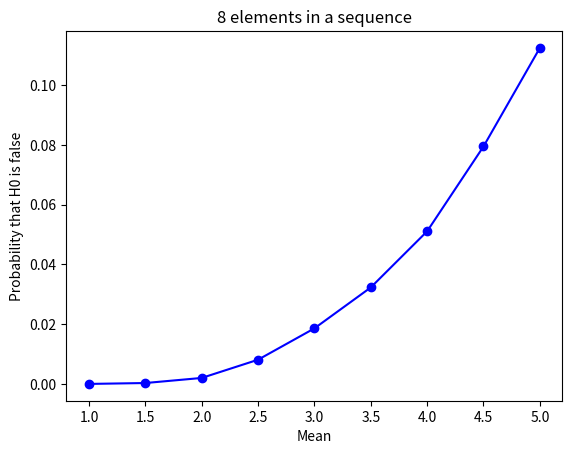
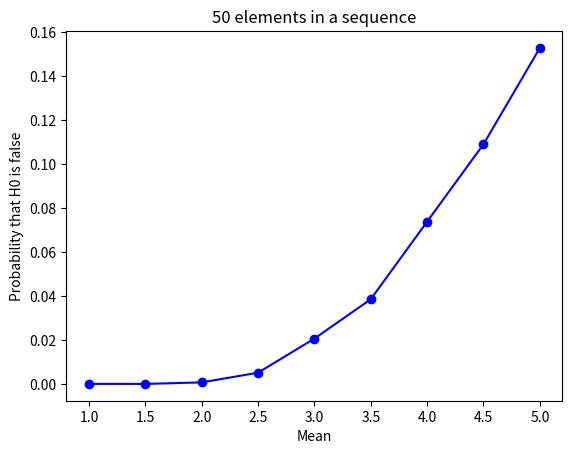

Python code for these plots, in order:
from functools import reduce
import numpy.random as rand
import numpy as np
import matplotlib.pyplot as plt

MEAN = 3
SCALE = 1.0/MEAN
VARIANCE = SCALE**(-2)
ELEMENTS_COUNT = 8
QUANTIL = 2.365
EXPERIMENT_COUNT = 10000

def test_mean(mean = MEAN, el_count = ELEMENTS_COUNT):
    scale = 1.0 / mean
    first_true = 0
    first_false = 0
    for i in range(0, EXPERIMENT_COUNT):
        selection = rand.exponential(1 / scale, el_count)
        average =  np.sum(selection) / el_count
        value = ((average - mean) * (el_count - 1)**(1.0/2)) / VARIANCE**(1.0/2)
        if (value < QUANTIL and value > -QUANTIL):
            first_true += 1
        else:
            first_false += 1
    return (first_true, first_false)




# first task
first_true, first_false = test_mean()
print("H0 true " + str(first_true) + " times")
print("H0 false " + str(first_false) + " times")
print("Probabolity of first type mistake is: " + str(float(first_false)/EXPERIMENT_COUNT) + '\n')



# second task
for i in range(2):
    seq_count = 8 if i == 0 else 50

    counters = []
    points = []
    for mean in np.arange(1.0,5.5,0.5):
        first_true, first_false = test_mean(mean, seq_count)
        counters.append(mean)
        points.append(float(first_false) / EXPERIMENT_COUNT)

    plt.figure()
    plt.title(str(seq_count) + " elements in a sequence")
    plt.plot(counters, points, "-bo")
    plt.xlabel("Mean")
    plt.ylabel("Probability that H0 is false")




plt.show()